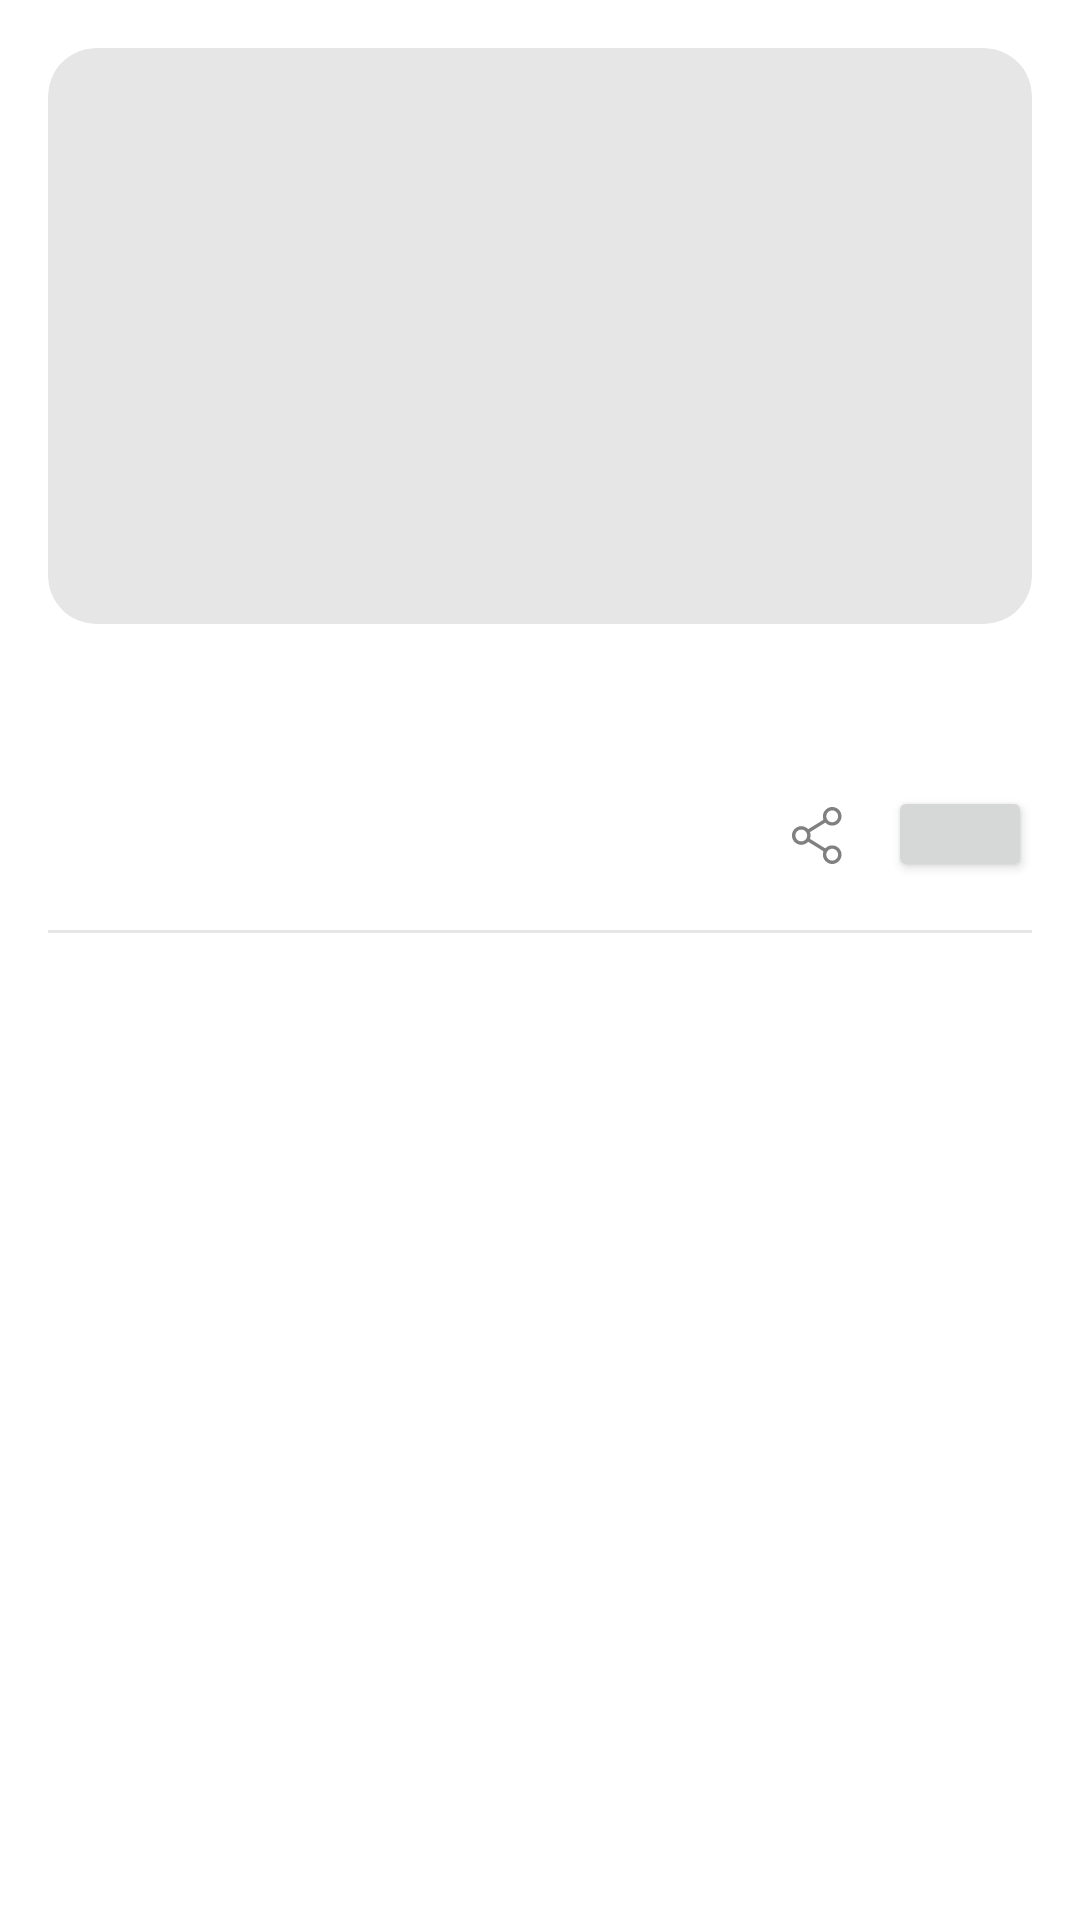

Here is an Android app screen rendered from its layout file. Give the layout XML and the strings, colors and styles it references.
<!-- AndroidManifest.xml: application theme Theme.NewsNow -->
<!-- res/layout/recycle_news_main.xml -->
<?xml version="1.0" encoding="utf-8"?>
<androidx.constraintlayout.widget.ConstraintLayout xmlns:android="http://schemas.android.com/apk/res/android"
    xmlns:app="http://schemas.android.com/apk/res-auto"
    xmlns:tools="http://schemas.android.com/tools"
    android:layout_width="match_parent"
    android:layout_height="wrap_content"
    android:paddingTop="16dp"
    android:paddingHorizontal="16dp">

    <androidx.cardview.widget.CardView
        android:id="@+id/cardViewRecycle"
        android:layout_width="0dp"
        android:layout_height="192dp"
        android:visibility="visible"
        app:cardCornerRadius="16dp"
        app:cardElevation="0dp"
        app:layout_constraintEnd_toEndOf="parent"
        app:layout_constraintStart_toStartOf="parent"
        app:layout_constraintTop_toTopOf="parent"
        android:backgroundTint="?dividerColor">

        <ImageView
            android:id="@+id/imageNewsRecycle"
            android:layout_width="match_parent"
            android:layout_height="match_parent"
            android:scaleType="centerCrop"
            tools:ignore="ImageContrastCheck"
            android:contentDescription="@string/image" />

    </androidx.cardview.widget.CardView>

    <TextView
        android:id="@+id/sourceNewsRecycle"
        android:layout_width="wrap_content"
        android:layout_height="wrap_content"
        android:layout_marginTop="8dp"
        android:textAppearance="@style/SecondaryText"
        app:layout_constraintStart_toStartOf="parent"
        app:layout_constraintTop_toBottomOf="@+id/cardViewRecycle" />

    <TextView
        android:id="@+id/labelNewsRecycle"
        android:layout_width="0dp"
        android:layout_height="wrap_content"
        android:textAppearance="@style/GeneralText"
        app:layout_constraintEnd_toEndOf="parent"
        app:layout_constraintStart_toStartOf="parent"
        app:layout_constraintTop_toBottomOf="@+id/sourceNewsRecycle" />

    <TextView
        android:id="@+id/timeNewsRecycle"
        android:layout_width="wrap_content"
        android:layout_height="wrap_content"
        android:textAppearance="@style/SecondaryText"
        app:layout_constraintBottom_toBottomOf="@+id/shareNewsRecycle"
        app:layout_constraintStart_toStartOf="parent"
        app:layout_constraintTop_toTopOf="@+id/shareNewsRecycle" />

    <androidx.appcompat.widget.AppCompatButton
        android:id="@+id/saveNewsRecycle"
        android:layout_width="48dp"
        android:layout_height="32dp"
        android:layout_marginTop="8dp"
        android:contentDescription="@string/save_news"
        app:layout_constraintEnd_toEndOf="parent"
        app:layout_constraintTop_toBottomOf="@+id/labelNewsRecycle"
        tools:ignore="TouchTargetSizeCheck" />

    <androidx.appcompat.widget.AppCompatButton
        android:id="@+id/shareNewsRecycle"
        android:layout_width="48dp"
        android:layout_height="32dp"
        android:layout_marginTop="8dp"
        android:background="@drawable/ic_share_gray"
        android:contentDescription="@string/share"
        app:layout_constraintEnd_toStartOf="@+id/saveNewsRecycle"
        app:layout_constraintTop_toBottomOf="@+id/labelNewsRecycle"
        tools:ignore="TouchTargetSizeCheck" />

    <View
        android:id="@+id/divider"
        android:layout_width="match_parent"
        android:layout_height="1dp"
        android:layout_marginTop="16dp"
        android:background="?dividerColor"
        app:layout_constraintStart_toStartOf="parent"
        app:layout_constraintTop_toBottomOf="@+id/shareNewsRecycle"
        />

</androidx.constraintlayout.widget.ConstraintLayout>
<!-- resources referenced by this layout -->
<resources>
  <!-- drawable ic_share_gray: vector/xml drawable (drawable, 2701 chars, omitted) -->
  <string name="image">Image for news</string>
  <string name="save_news">Save news for later</string>
  <string name="share">Share news</string>
  <style name="GeneralText">
          <item name="android:textSize">16sp</item>
          <item name="android:textColor">?colorOnPrimary</item>
          <item name="android:fontFamily">@font/inter</item>
      </style>
  <style name="SecondaryText">
          <item name="android:textSize">12sp</item>
          <item name="android:textColor">?colorOnSecondary</item>
          <item name="android:fontFamily">@font/inter</item>
      </style>
  <style name="Theme.NewsNow" parent="Theme.MaterialComponents.DayNight.NoActionBar">
          
          <item name="colorPrimary">@color/blue</item>
          <item name="colorPrimaryVariant">@color/blue</item>
          <item name="colorOnPrimary">@color/black</item>
          
          <item name="colorSecondary">@color/light_blue</item>
          <item name="colorSecondaryVariant">@color/light_blue</item>
          <item name="colorOnSecondary">@color/black_gray</item>
          <item name="android:windowBackground">@color/white</item>
          <item name="dividerColor">@color/light_gray</item>
  
          <item name="android:statusBarColor">@color/white</item>
          
          <item name="android:windowLightStatusBar">true</item>
      </style>
  <color name="blue">#0099FF</color>
  <color name="black">#FF000000</color>
  <color name="light_blue">#66C2FF</color>
  <color name="black_gray">#737373</color>
  <color name="white">#FFFFFFFF</color>
  <color name="light_gray">#E6E6E6</color>
</resources>
